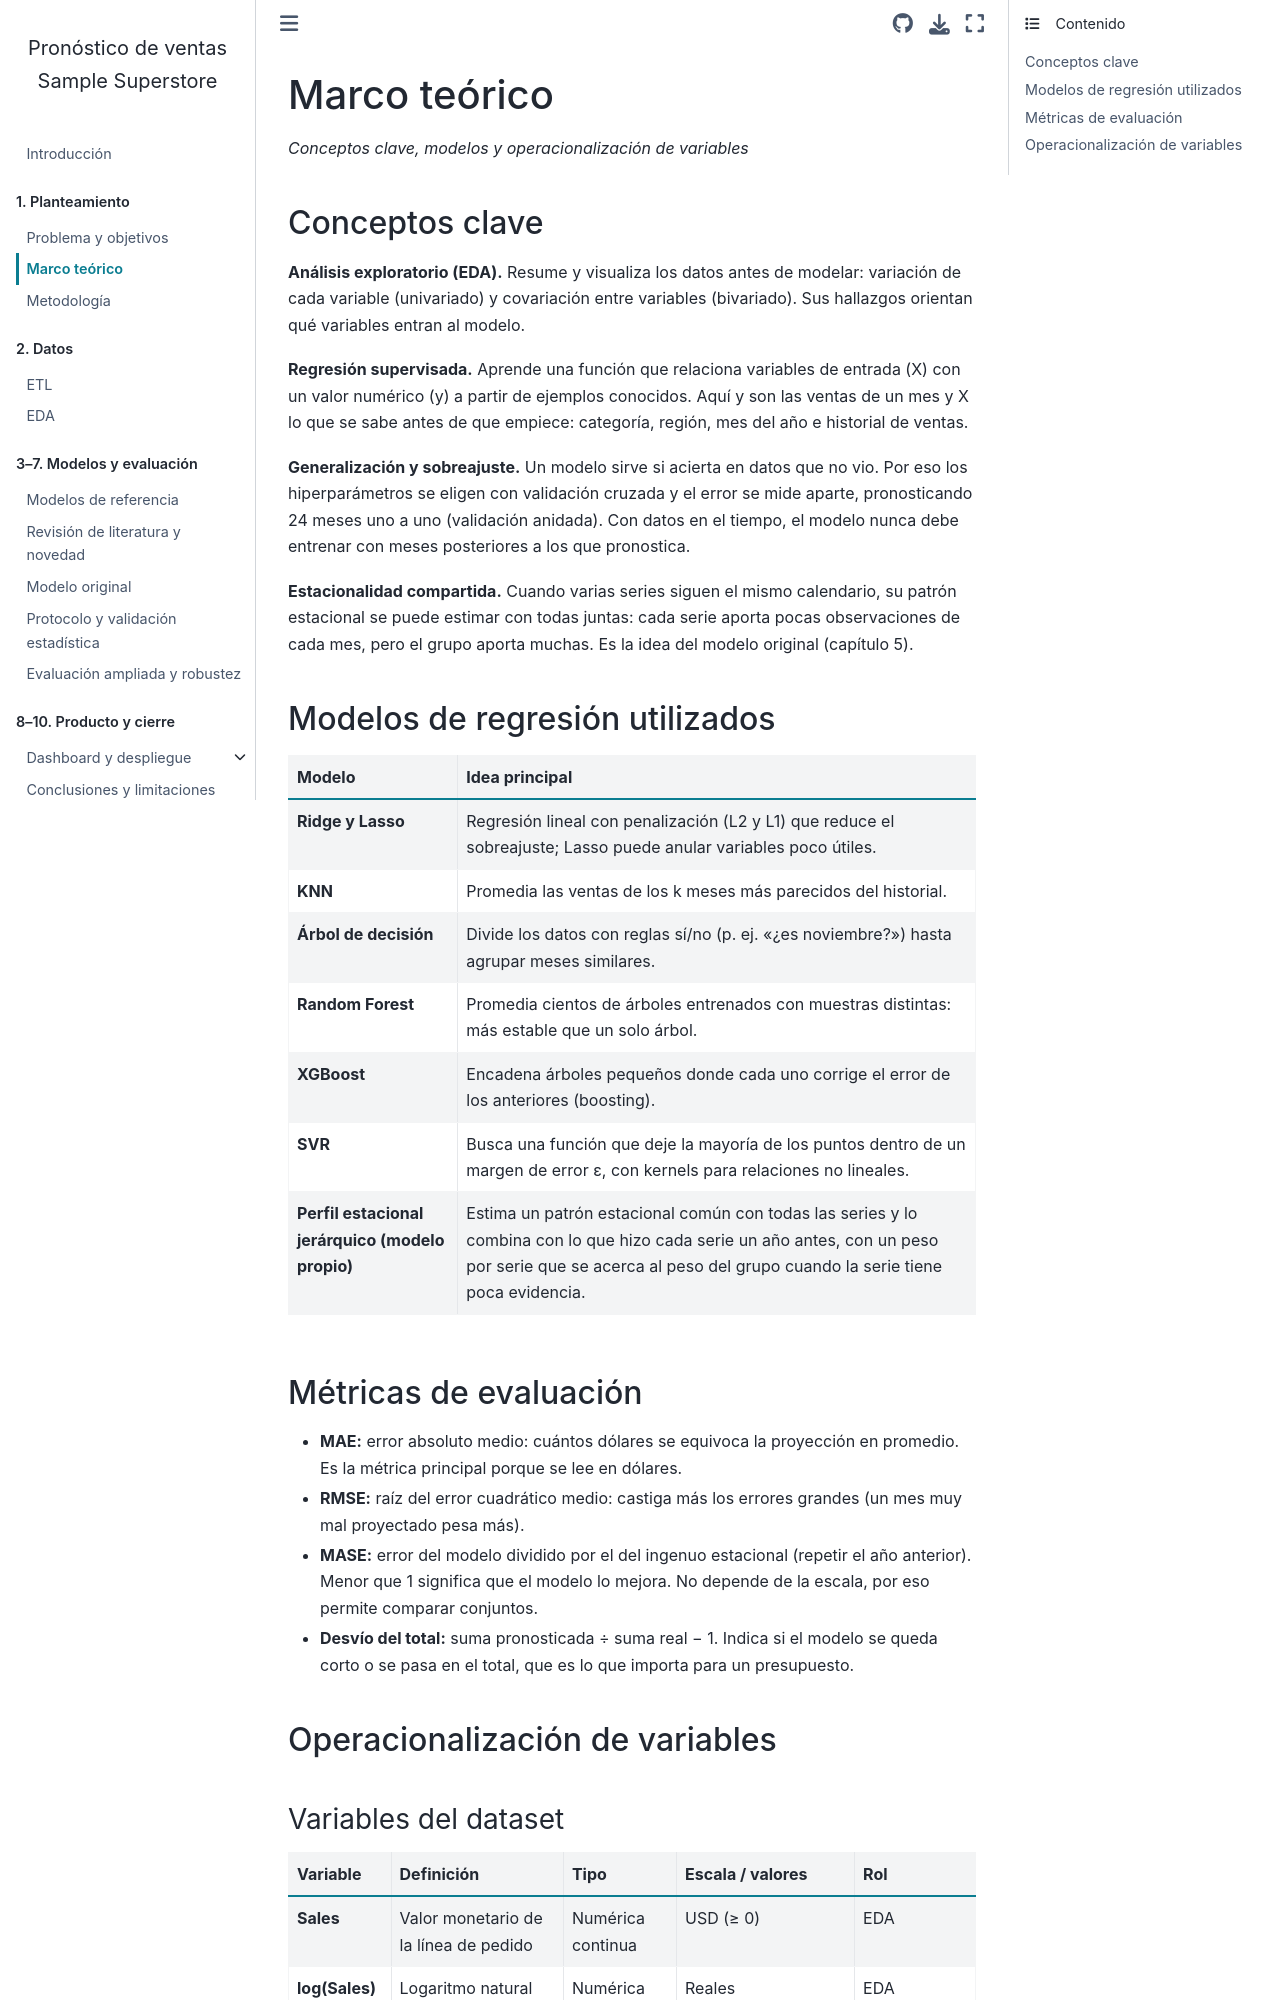

repository: AlexT09/SuperstorePython2 · page: marco_teorico.html · generator: jekyll

# Marco teórico

*Conceptos clave, modelos y operacionalización de variables*

## Conceptos clave

**Análisis exploratorio (EDA).** Resume y visualiza los datos antes de modelar: variación de cada
variable (univariado) y covariación entre variables (bivariado). Sus hallazgos orientan qué variables
entran al modelo.

**Regresión supervisada.** Aprende una función que relaciona variables de entrada (X) con un valor
numérico (y) a partir de ejemplos conocidos. Aquí y son las ventas de un mes y X lo que se sabe antes
de que empiece: categoría, región, mes del año e historial de ventas.

**Generalización y sobreajuste.** Un modelo sirve si acierta en datos que no vio. Por eso los
hiperparámetros se eligen con validación cruzada y el error se mide aparte, pronosticando 24 meses
uno a uno (validación anidada). Con datos en el tiempo, el modelo nunca debe entrenar con meses
posteriores a los que pronostica.

**Estacionalidad compartida.** Cuando varias series siguen el mismo calendario, su patrón estacional
se puede estimar con todas juntas: cada serie aporta pocas observaciones de cada mes, pero el grupo
aporta muchas. Es la idea del modelo original (capítulo 5).

## Modelos de regresión utilizados

| Modelo | Idea principal |
|---|---|
| **Ridge y Lasso** | Regresión lineal con penalización (L2 y L1) que reduce el sobreajuste; Lasso puede anular variables poco útiles. |
| **KNN** | Promedia las ventas de los k meses más parecidos del historial. |
| **Árbol de decisión** | Divide los datos con reglas sí/no (p. ej. «¿es noviembre?») hasta agrupar meses similares. |
| **Random Forest** | Promedia cientos de árboles entrenados con muestras distintas: más estable que un solo árbol. |
| **XGBoost** | Encadena árboles pequeños donde cada uno corrige el error de los anteriores (boosting). |
| **SVR** | Busca una función que deje la mayoría de los puntos dentro de un margen de error ε, con kernels para relaciones no lineales. |
| **Perfil estacional jerárquico (modelo propio)** | Estima un patrón estacional común con todas las series y lo combina con lo que hizo cada serie un año antes, con un peso por serie que se acerca al peso del grupo cuando la serie tiene poca evidencia. |
